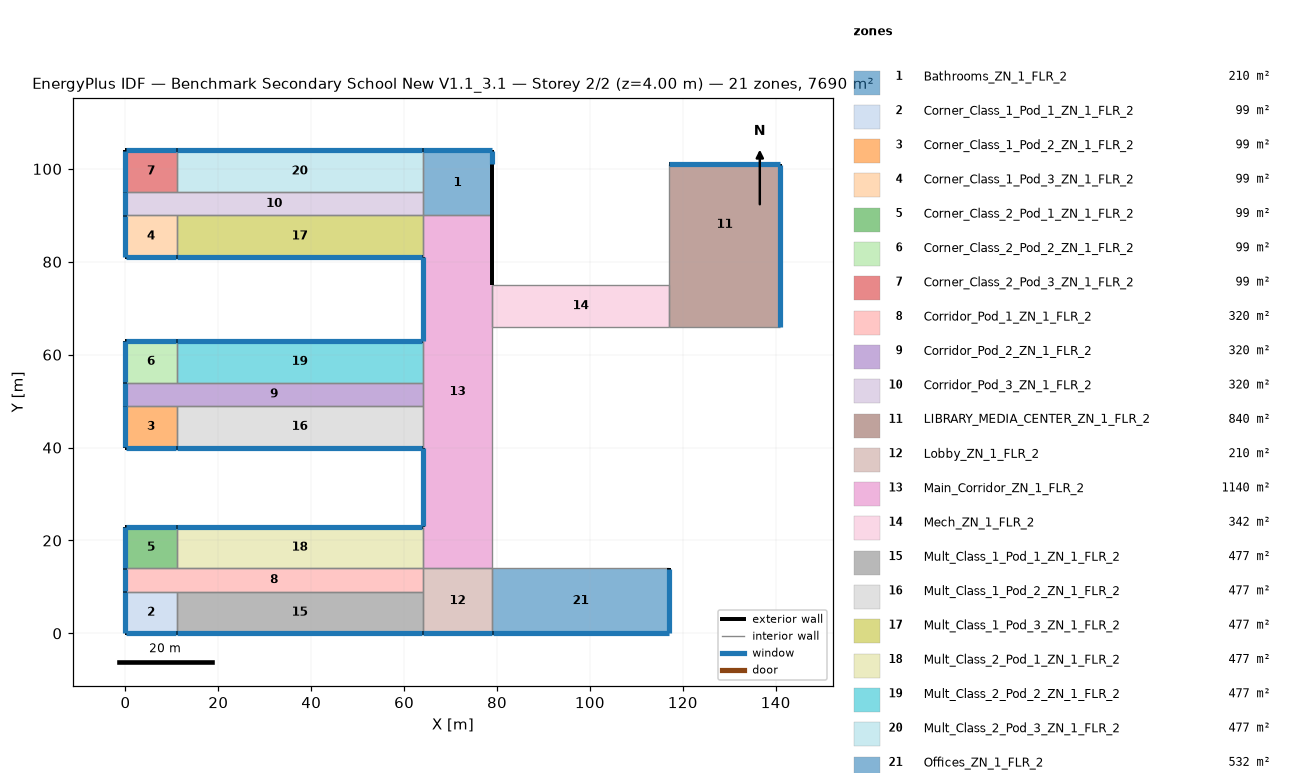
=== STOREY PLAN SPEC (per zone: floor XY polygon, exterior-wall plan segments, windows/doors) ===
zone 1: Bathrooms_ZN_1_FLR_2  (210.0 m²)
  floor: (64.00, 104.00) (79.00, 104.00) (79.00, 90.00) (64.00, 90.00)
  exterior wall: (79.00, 90.00) – (79.00, 101.00)  [11.0 m]
  exterior wall: (79.00, 101.00) – (79.00, 104.00)  [3.0 m]
    window: (79.00, 101.05) – (79.00, 103.95)  [4.2 m²]
  exterior wall: (79.00, 104.00) – (64.00, 104.00)  [15.0 m]
    window: (78.95, 104.00) – (64.05, 104.00)  [21.0 m²]
  interior walls: 3
zone 2: Corner_Class_1_Pod_1_ZN_1_FLR_2  (99.0 m²)
  floor: (0.00, 9.00) (11.00, 9.00) (11.00, 0.00) (0.00, 0.00)
  exterior wall: (0.00, 0.00) – (11.00, 0.00)  [11.0 m]
    window: (0.05, 0.00) – (10.95, 0.00)  [15.4 m²]
  exterior wall: (0.00, 9.00) – (0.00, 0.00)  [9.0 m]
    window: (0.00, 8.95) – (0.00, 0.05)  [12.6 m²]
  interior walls: 2
zone 3: Corner_Class_1_Pod_2_ZN_1_FLR_2  (99.0 m²)
  floor: (0.00, 49.00) (11.00, 49.00) (11.00, 40.00) (0.00, 40.00)
  exterior wall: (0.00, 40.00) – (11.00, 40.00)  [11.0 m]
    window: (0.05, 40.00) – (10.95, 40.00)  [15.4 m²]
  exterior wall: (0.00, 49.00) – (0.00, 40.00)  [9.0 m]
    window: (0.00, 48.95) – (0.00, 40.05)  [12.6 m²]
  interior walls: 2
zone 4: Corner_Class_1_Pod_3_ZN_1_FLR_2  (99.0 m²)
  floor: (0.00, 90.00) (11.00, 90.00) (11.00, 81.00) (0.00, 81.00)
  exterior wall: (0.00, 81.00) – (11.00, 81.00)  [11.0 m]
    window: (0.05, 81.00) – (10.95, 81.00)  [15.4 m²]
  exterior wall: (0.00, 90.00) – (0.00, 81.00)  [9.0 m]
    window: (0.00, 89.95) – (0.00, 81.05)  [12.6 m²]
  interior walls: 2
zone 5: Corner_Class_2_Pod_1_ZN_1_FLR_2  (99.0 m²)
  floor: (0.00, 23.00) (11.00, 23.00) (11.00, 14.00) (0.00, 14.00)
  exterior wall: (11.00, 23.00) – (0.00, 23.00)  [11.0 m]
    window: (10.95, 23.00) – (0.05, 23.00)  [15.4 m²]
  exterior wall: (0.00, 23.00) – (0.00, 14.00)  [9.0 m]
    window: (0.00, 22.95) – (0.00, 14.05)  [12.6 m²]
  interior walls: 2
zone 6: Corner_Class_2_Pod_2_ZN_1_FLR_2  (99.0 m²)
  floor: (0.00, 63.00) (11.00, 63.00) (11.00, 54.00) (0.00, 54.00)
  exterior wall: (11.00, 63.00) – (0.00, 63.00)  [11.0 m]
    window: (10.95, 63.00) – (0.05, 63.00)  [15.4 m²]
  exterior wall: (0.00, 63.00) – (0.00, 54.00)  [9.0 m]
    window: (0.00, 62.95) – (0.00, 54.05)  [12.6 m²]
  interior walls: 2
zone 7: Corner_Class_2_Pod_3_ZN_1_FLR_2  (99.0 m²)
  floor: (0.00, 104.00) (11.00, 104.00) (11.00, 95.00) (0.00, 95.00)
  exterior wall: (11.00, 104.00) – (0.00, 104.00)  [11.0 m]
    window: (10.95, 104.00) – (0.05, 104.00)  [15.4 m²]
  exterior wall: (0.00, 104.00) – (0.00, 95.00)  [9.0 m]
    window: (0.00, 103.95) – (0.00, 95.05)  [12.6 m²]
  interior walls: 2
zone 8: Corridor_Pod_1_ZN_1_FLR_2  (320.0 m²)
  floor: (0.00, 14.00) (64.00, 14.00) (64.00, 9.00) (0.00, 9.00)
  exterior wall: (0.00, 14.00) – (0.00, 9.00)  [5.0 m]
    window: (0.00, 13.95) – (0.00, 9.05)  [7.0 m²]
  interior walls: 5
zone 9: Corridor_Pod_2_ZN_1_FLR_2  (320.0 m²)
  floor: (0.00, 54.00) (64.00, 54.00) (64.00, 49.00) (0.00, 49.00)
  exterior wall: (0.00, 54.00) – (0.00, 49.00)  [5.0 m]
    window: (0.00, 53.95) – (0.00, 49.05)  [7.0 m²]
  interior walls: 5
zone 10: Corridor_Pod_3_ZN_1_FLR_2  (320.0 m²)
  floor: (0.00, 95.00) (64.00, 95.00) (64.00, 90.00) (0.00, 90.00)
  exterior wall: (0.00, 95.00) – (0.00, 90.00)  [5.0 m]
    window: (0.00, 94.95) – (0.00, 90.05)  [7.0 m²]
  interior walls: 5
zone 11: LIBRARY_MEDIA_CENTER_ZN_1_FLR_2  (840.0 m²)
  floor: (117.00, 75.00) (141.00, 75.00) (141.00, 66.00) (117.00, 66.00)
  floor: (117.00, 101.00) (141.00, 101.00) (141.00, 75.00) (117.00, 75.00)
  exterior wall: (141.00, 66.00) – (141.00, 101.00)  [35.0 m]
    window: (141.00, 66.05) – (141.00, 100.95)  [49.4 m²]
  exterior wall: (141.00, 101.00) – (117.00, 101.00)  [24.0 m]
    window: (140.95, 101.00) – (117.05, 101.00)  [33.6 m²]
  interior walls: 3
zone 12: Lobby_ZN_1_FLR_2  (210.0 m²)
  floor: (64.00, 14.00) (79.00, 14.00) (79.00, 0.00) (64.00, 0.00)
  exterior wall: (64.00, 0.00) – (79.00, 0.00)  [15.0 m]
    window: (64.05, 0.00) – (78.95, 0.00)  [21.0 m²]
  interior walls: 4
zone 13: Main_Corridor_ZN_1_FLR_2  (1140.0 m²)
  floor: (64.00, 90.00) (79.00, 90.00) (79.00, 14.00) (64.00, 14.00)
  exterior wall: (79.00, 75.00) – (79.00, 90.00)  [15.0 m]
  exterior wall: (64.00, 81.00) – (64.00, 63.00)  [18.0 m]
    window: (64.00, 80.95) – (64.00, 63.05)  [25.2 m²]
  exterior wall: (64.00, 40.00) – (64.00, 23.00)  [17.0 m]
    window: (64.00, 39.95) – (64.00, 23.05)  [23.8 m²]
  interior walls: 9
zone 14: Mech_ZN_1_FLR_2  (342.0 m²)
  floor: (79.00, 75.00) (117.00, 75.00) (117.00, 66.00) (79.00, 66.00)
  interior walls: 4
zone 15: Mult_Class_1_Pod_1_ZN_1_FLR_2  (477.0 m²)
  floor: (11.00, 9.00) (64.00, 9.00) (64.00, 0.00) (11.00, 0.00)
  exterior wall: (11.00, 0.00) – (64.00, 0.00)  [53.0 m]
    window: (11.05, 0.00) – (63.95, 0.00)  [74.2 m²]
  interior walls: 3
zone 16: Mult_Class_1_Pod_2_ZN_1_FLR_2  (477.0 m²)
  floor: (11.00, 49.00) (64.00, 49.00) (64.00, 40.00) (11.00, 40.00)
  exterior wall: (11.00, 40.00) – (64.00, 40.00)  [53.0 m]
    window: (11.05, 40.00) – (63.95, 40.00)  [74.2 m²]
  interior walls: 3
zone 17: Mult_Class_1_Pod_3_ZN_1_FLR_2  (477.0 m²)
  floor: (11.00, 90.00) (64.00, 90.00) (64.00, 81.00) (11.00, 81.00)
  exterior wall: (11.00, 81.00) – (64.00, 81.00)  [53.0 m]
    window: (11.05, 81.00) – (63.95, 81.00)  [74.2 m²]
  interior walls: 3
zone 18: Mult_Class_2_Pod_1_ZN_1_FLR_2  (477.0 m²)
  floor: (11.00, 23.00) (64.00, 23.00) (64.00, 14.00) (11.00, 14.00)
  exterior wall: (64.00, 23.00) – (11.00, 23.00)  [53.0 m]
    window: (63.95, 23.00) – (11.05, 23.00)  [74.2 m²]
  interior walls: 3
zone 19: Mult_Class_2_Pod_2_ZN_1_FLR_2  (477.0 m²)
  floor: (11.00, 63.00) (64.00, 63.00) (64.00, 54.00) (11.00, 54.00)
  exterior wall: (64.00, 63.00) – (11.00, 63.00)  [53.0 m]
    window: (63.95, 63.00) – (11.05, 63.00)  [74.2 m²]
  interior walls: 3
zone 20: Mult_Class_2_Pod_3_ZN_1_FLR_2  (477.0 m²)
  floor: (11.00, 104.00) (64.00, 104.00) (64.00, 95.00) (11.00, 95.00)
  exterior wall: (64.00, 104.00) – (11.00, 104.00)  [53.0 m]
    window: (63.95, 104.00) – (11.05, 104.00)  [74.2 m²]
  interior walls: 3
zone 21: Offices_ZN_1_FLR_2  (532.0 m²)
  floor: (79.00, 14.00) (117.00, 14.00) (117.00, 0.00) (79.00, 0.00)
  exterior wall: (79.00, 0.00) – (117.00, 0.00)  [38.0 m]
    window: (79.05, 0.00) – (116.95, 0.00)  [53.2 m²]
  exterior wall: (117.00, 0.00) – (117.00, 14.00)  [14.0 m]
    window: (117.00, 0.05) – (117.00, 13.95)  [19.6 m²]
  interior walls: 2

=== DERIVED (storey summary) ===
Building: Benchmark Secondary School New V1.1_3.1
Storey: 2 of 2  (floor level z = 4.00 m)
Storey gross floor area: 7690.0 m²
Zones on this storey: 21
  - Bathrooms_ZN_1_FLR_2: floor 210.0 m²; exterior wall 29.0 m (116.0 m²); 2 window(s) 25.2 m²; WWR 21.7%
  - Corner_Class_1_Pod_1_ZN_1_FLR_2: floor 99.0 m²; exterior wall 20.0 m (80.0 m²); 2 window(s) 28.0 m²; WWR 35.0%
  - Corner_Class_1_Pod_2_ZN_1_FLR_2: floor 99.0 m²; exterior wall 20.0 m (80.0 m²); 2 window(s) 28.0 m²; WWR 35.0%
  - Corner_Class_1_Pod_3_ZN_1_FLR_2: floor 99.0 m²; exterior wall 20.0 m (80.0 m²); 2 window(s) 28.0 m²; WWR 35.0%
  - Corner_Class_2_Pod_1_ZN_1_FLR_2: floor 99.0 m²; exterior wall 20.0 m (80.0 m²); 2 window(s) 28.0 m²; WWR 35.0%
  - Corner_Class_2_Pod_2_ZN_1_FLR_2: floor 99.0 m²; exterior wall 20.0 m (80.0 m²); 2 window(s) 28.0 m²; WWR 35.0%
  - Corner_Class_2_Pod_3_ZN_1_FLR_2: floor 99.0 m²; exterior wall 20.0 m (80.0 m²); 2 window(s) 28.0 m²; WWR 35.0%
  - Corridor_Pod_1_ZN_1_FLR_2: floor 320.0 m²; exterior wall 5.0 m (20.0 m²); 1 window(s) 7.0 m²; WWR 35.0%
  - Corridor_Pod_2_ZN_1_FLR_2: floor 320.0 m²; exterior wall 5.0 m (20.0 m²); 1 window(s) 7.0 m²; WWR 35.0%
  - Corridor_Pod_3_ZN_1_FLR_2: floor 320.0 m²; exterior wall 5.0 m (20.0 m²); 1 window(s) 7.0 m²; WWR 35.0%
  - LIBRARY_MEDIA_CENTER_ZN_1_FLR_2: floor 840.0 m²; exterior wall 59.0 m (236.0 m²); 2 window(s) 83.0 m²; WWR 35.2%
  - Lobby_ZN_1_FLR_2: floor 210.0 m²; exterior wall 15.0 m (60.0 m²); 1 window(s) 21.0 m²; WWR 35.0%
  - Main_Corridor_ZN_1_FLR_2: floor 1140.0 m²; exterior wall 50.0 m (200.0 m²); 2 window(s) 49.0 m²; WWR 24.5%
  - Mech_ZN_1_FLR_2: floor 342.0 m²
  - Mult_Class_1_Pod_1_ZN_1_FLR_2: floor 477.0 m²; exterior wall 53.0 m (212.0 m²); 1 window(s) 74.2 m²; WWR 35.0%
  - Mult_Class_1_Pod_2_ZN_1_FLR_2: floor 477.0 m²; exterior wall 53.0 m (212.0 m²); 1 window(s) 74.2 m²; WWR 35.0%
  - Mult_Class_1_Pod_3_ZN_1_FLR_2: floor 477.0 m²; exterior wall 53.0 m (212.0 m²); 1 window(s) 74.2 m²; WWR 35.0%
  - Mult_Class_2_Pod_1_ZN_1_FLR_2: floor 477.0 m²; exterior wall 53.0 m (212.0 m²); 1 window(s) 74.2 m²; WWR 35.0%
  - Mult_Class_2_Pod_2_ZN_1_FLR_2: floor 477.0 m²; exterior wall 53.0 m (212.0 m²); 1 window(s) 74.2 m²; WWR 35.0%
  - Mult_Class_2_Pod_3_ZN_1_FLR_2: floor 477.0 m²; exterior wall 53.0 m (212.0 m²); 1 window(s) 74.2 m²; WWR 35.0%
  - Offices_ZN_1_FLR_2: floor 532.0 m²; exterior wall 52.0 m (208.0 m²); 2 window(s) 72.8 m²; WWR 35.0%
Zone adjacency (shared interzone walls):
  - Bathrooms_ZN_1_FLR_2 ↔ Corridor_Pod_3_ZN_1_FLR_2
  - Bathrooms_ZN_1_FLR_2 ↔ Main_Corridor_ZN_1_FLR_2
  - Bathrooms_ZN_1_FLR_2 ↔ Mult_Class_2_Pod_3_ZN_1_FLR_2
  - Corner_Class_1_Pod_1_ZN_1_FLR_2 ↔ Corridor_Pod_1_ZN_1_FLR_2
  - Corner_Class_1_Pod_1_ZN_1_FLR_2 ↔ Mult_Class_1_Pod_1_ZN_1_FLR_2
  - Corner_Class_1_Pod_2_ZN_1_FLR_2 ↔ Corridor_Pod_2_ZN_1_FLR_2
  - Corner_Class_1_Pod_2_ZN_1_FLR_2 ↔ Mult_Class_1_Pod_2_ZN_1_FLR_2
  - Corner_Class_1_Pod_3_ZN_1_FLR_2 ↔ Corridor_Pod_3_ZN_1_FLR_2
  - Corner_Class_1_Pod_3_ZN_1_FLR_2 ↔ Mult_Class_1_Pod_3_ZN_1_FLR_2
  - Corner_Class_2_Pod_1_ZN_1_FLR_2 ↔ Corridor_Pod_1_ZN_1_FLR_2
  - Corner_Class_2_Pod_1_ZN_1_FLR_2 ↔ Mult_Class_2_Pod_1_ZN_1_FLR_2
  - Corner_Class_2_Pod_2_ZN_1_FLR_2 ↔ Corridor_Pod_2_ZN_1_FLR_2
  - Corner_Class_2_Pod_2_ZN_1_FLR_2 ↔ Mult_Class_2_Pod_2_ZN_1_FLR_2
  - Corner_Class_2_Pod_3_ZN_1_FLR_2 ↔ Corridor_Pod_3_ZN_1_FLR_2
  - Corner_Class_2_Pod_3_ZN_1_FLR_2 ↔ Mult_Class_2_Pod_3_ZN_1_FLR_2
  - Corridor_Pod_1_ZN_1_FLR_2 ↔ Lobby_ZN_1_FLR_2
  - Corridor_Pod_1_ZN_1_FLR_2 ↔ Mult_Class_1_Pod_1_ZN_1_FLR_2
  - Corridor_Pod_1_ZN_1_FLR_2 ↔ Mult_Class_2_Pod_1_ZN_1_FLR_2
  - Corridor_Pod_2_ZN_1_FLR_2 ↔ Main_Corridor_ZN_1_FLR_2
  - Corridor_Pod_2_ZN_1_FLR_2 ↔ Mult_Class_1_Pod_2_ZN_1_FLR_2
  - Corridor_Pod_2_ZN_1_FLR_2 ↔ Mult_Class_2_Pod_2_ZN_1_FLR_2
  - Corridor_Pod_3_ZN_1_FLR_2 ↔ Mult_Class_1_Pod_3_ZN_1_FLR_2
  - Corridor_Pod_3_ZN_1_FLR_2 ↔ Mult_Class_2_Pod_3_ZN_1_FLR_2
  - LIBRARY_MEDIA_CENTER_ZN_1_FLR_2 ↔ Mech_ZN_1_FLR_2
  - Lobby_ZN_1_FLR_2 ↔ Main_Corridor_ZN_1_FLR_2
  - Lobby_ZN_1_FLR_2 ↔ Mult_Class_1_Pod_1_ZN_1_FLR_2
  - Lobby_ZN_1_FLR_2 ↔ Offices_ZN_1_FLR_2
  - Main_Corridor_ZN_1_FLR_2 ↔ Mech_ZN_1_FLR_2
  - Main_Corridor_ZN_1_FLR_2 ↔ Mult_Class_1_Pod_2_ZN_1_FLR_2
  - Main_Corridor_ZN_1_FLR_2 ↔ Mult_Class_1_Pod_3_ZN_1_FLR_2
  - Main_Corridor_ZN_1_FLR_2 ↔ Mult_Class_2_Pod_1_ZN_1_FLR_2
  - Main_Corridor_ZN_1_FLR_2 ↔ Mult_Class_2_Pod_2_ZN_1_FLR_2